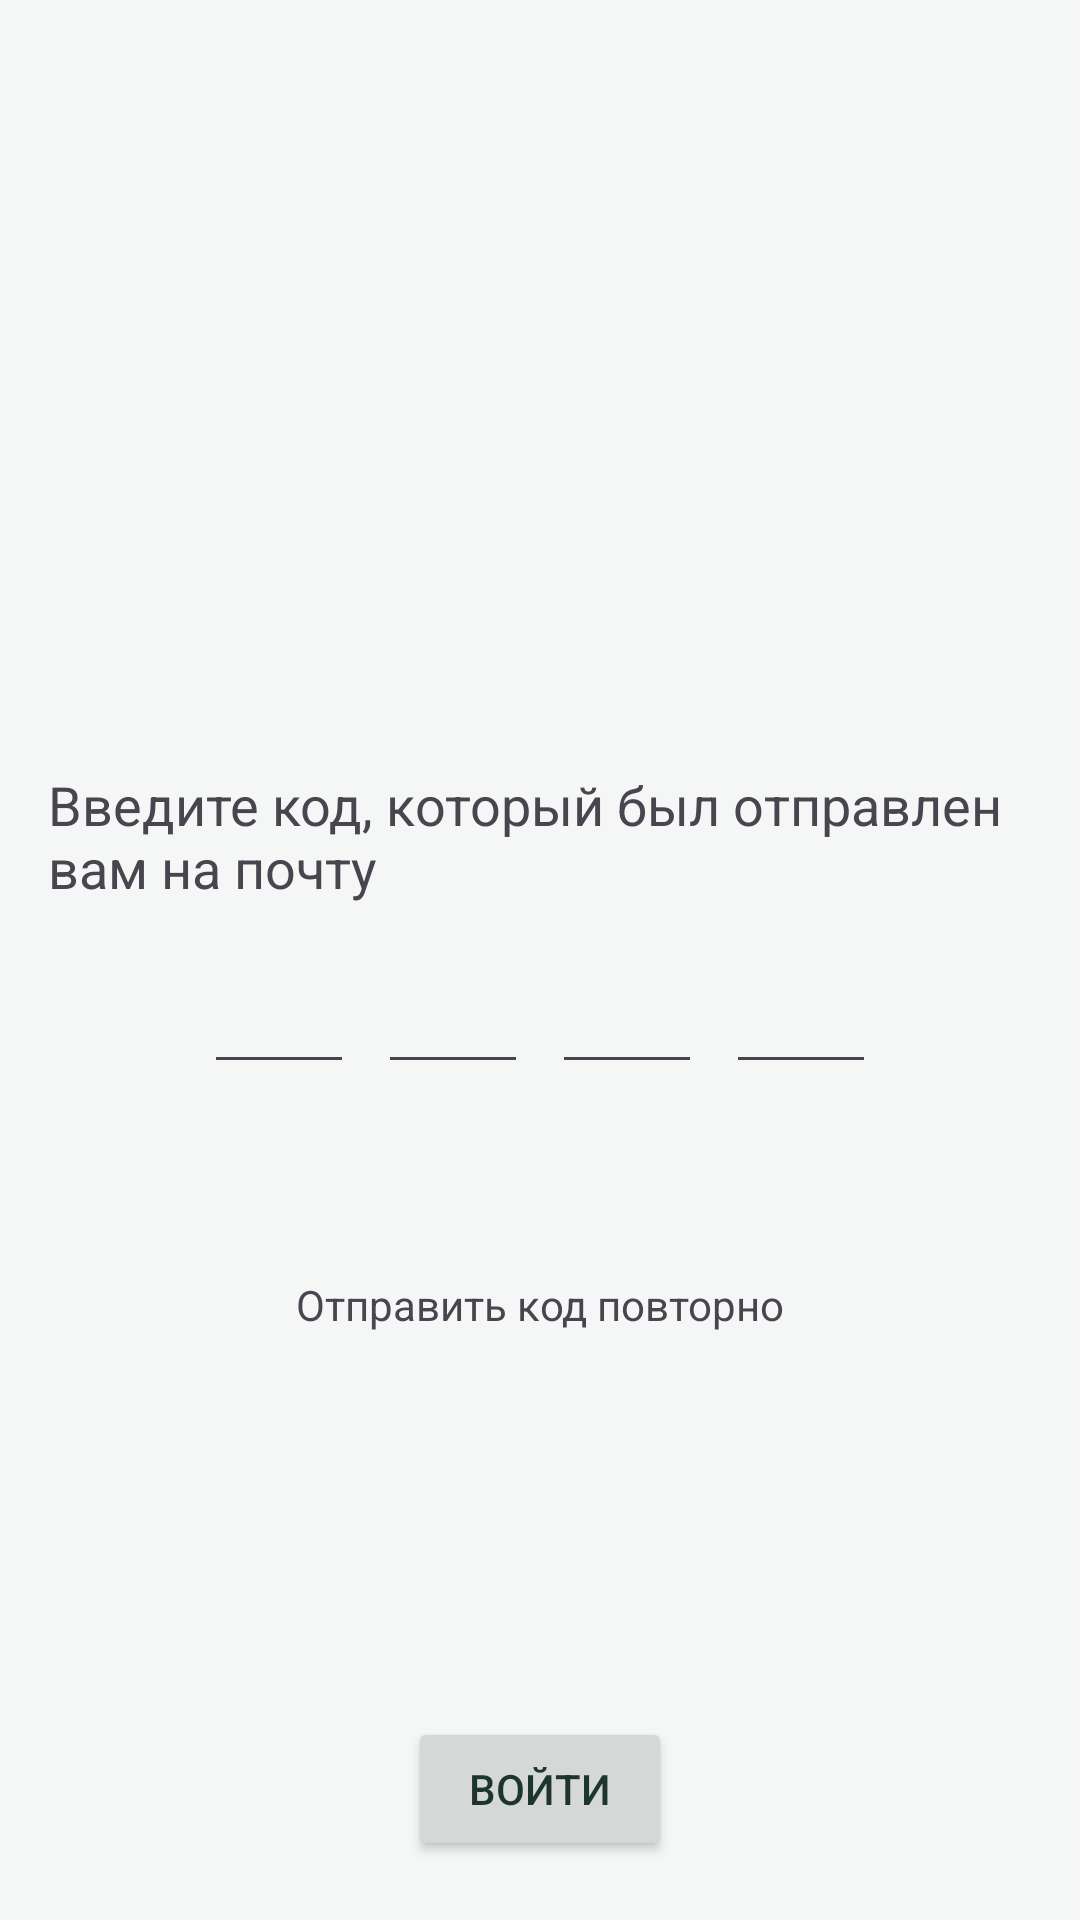

Write the Android layout XML for this screen, with the resource values it uses.
<!-- AndroidManifest.xml: application theme Theme.Microvolunteering -->
<!-- res/layout/fragment_verify_email.xml -->
<?xml version="1.0" encoding="utf-8"?>
<LinearLayout xmlns:android="http://schemas.android.com/apk/res/android"
    xmlns:tools="http://schemas.android.com/tools"
    android:layout_width="match_parent"
    android:layout_height="match_parent"
    tools:context=".presentation.ui.VerifyEmailFragment"
    android:orientation="vertical">

    <TextView
        android:layout_width="wrap_content"
        android:layout_height="wrap_content"
        android:text="@string/input_code"
        android:textSize="18sp"
        android:layout_marginTop="256dp"
        android:layout_marginHorizontal="16dp"/>

    <ProgressBar
        android:id="@+id/progress_bar"
        android:layout_width="wrap_content"
        android:layout_height="wrap_content"
        android:layout_gravity="center"
        android:visibility="gone"/>

    <LinearLayout
        android:id="@+id/content"
        android:layout_width="wrap_content"
        android:layout_height="wrap_content"
        android:orientation="horizontal"
        android:layout_gravity="center">

        <EditText
            android:id="@+id/input1"
            android:layout_width="50dp"
            android:layout_height="60dp"
            android:gravity="center"
            android:inputType="number"
            android:maxLength="1"
            android:textSize="24sp"/>

        <EditText
            android:id="@+id/input2"
            android:layout_width="50dp"
            android:layout_height="60dp"
            android:gravity="center"
            android:inputType="number"
            android:maxLength="1"
            android:textSize="24sp"
            android:layout_marginStart="8dp"/>

        <EditText
            android:id="@+id/input3"
            android:layout_width="50dp"
            android:layout_height="60dp"
            android:gravity="center"
            android:inputType="number"
            android:maxLength="1"
            android:textSize="24sp"
            android:layout_marginStart="8dp"/>

        <EditText
            android:id="@+id/input4"
            android:layout_width="50dp"
            android:layout_height="60dp"
            android:gravity="center"
            android:inputType="number"
            android:maxLength="1"
            android:textSize="24sp"
            android:layout_marginStart="8dp"/>

    </LinearLayout>

    <TextView
        android:id="@+id/btn_repeat"
        android:layout_width="wrap_content"
        android:layout_height="wrap_content"
        android:layout_margin="64dp"
        android:layout_gravity="center"
        android:text="@string/repeat_code"/>

    <Button
        android:id="@+id/enter"
        android:layout_width="wrap_content"
        android:layout_height="wrap_content"
        android:layout_marginTop="64dp"
        android:text="@string/enter"
        android:layout_gravity="center"/>

</LinearLayout>
<!-- resources referenced by this layout -->
<resources>
  <string name="enter">Войти</string>
  <string name="input_code">Введите код, который был отправлен вам на почту</string>
  <string name="repeat_code">Отправить код повторно</string>
  <style name="Theme.Microvolunteering" parent="Base.Theme.Microvolunteering" />
  <style name="Base.Theme.Microvolunteering" parent="Theme.Material3.DayNight.NoActionBar">
  
          <item name="colorPrimary">@color/brand_primary</item>     
          <item name="colorPrimaryVariant">@color/brand_primary</item>
          <item name="colorOnPrimary">@color/white</item>
  
          
          <item name="android:windowBackground">@color/app_background</item>
  
          
          <item name="android:statusBarColor">@color/brand_primary</item>
  
          
          <item name="android:textColorPrimary">@color/text_primary</item>
          <item name="colorSecondary">@color/brand_primary</item>
  
      </style>
  <color name="brand_primary">#3D8168</color>
  <color name="white">#FFFFFFFF</color>
  <color name="app_background">#F5F7F6</color>
  <color name="text_primary">#1C352D</color>
</resources>
